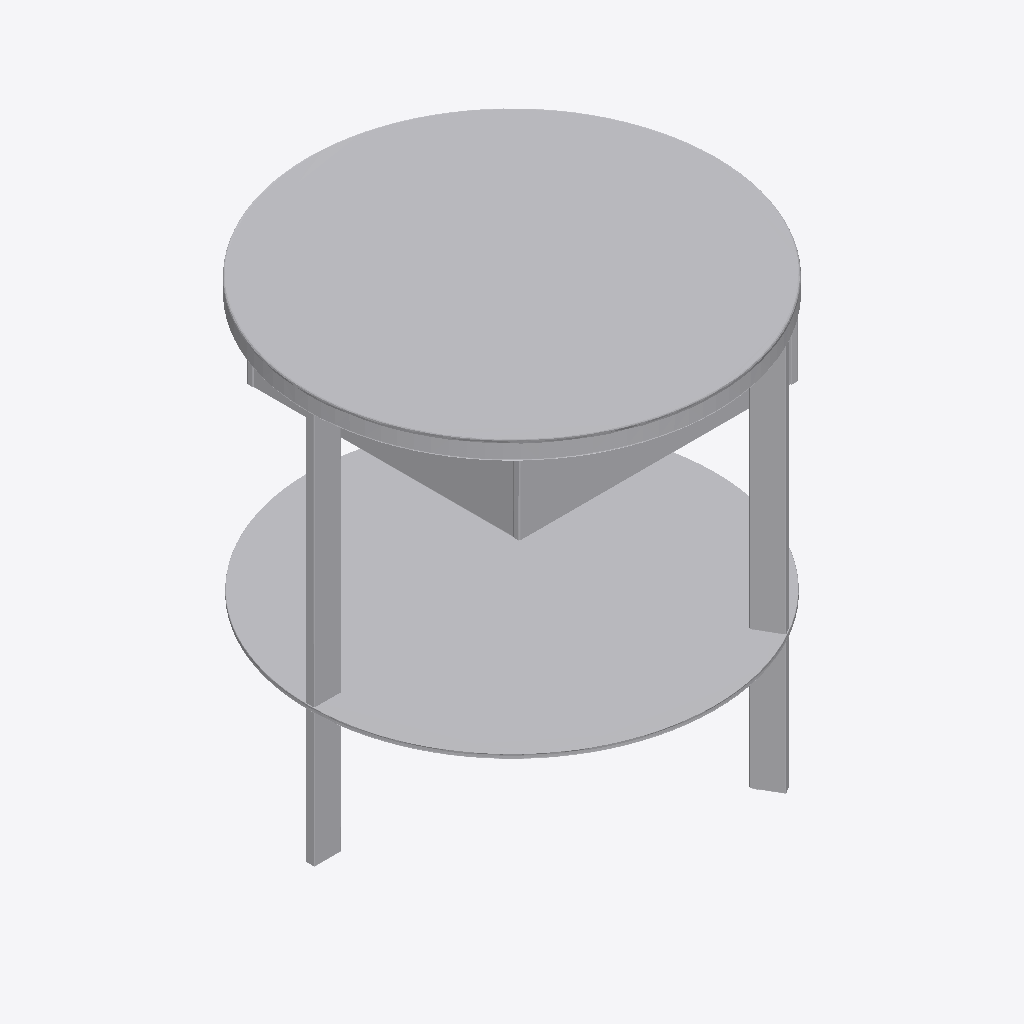
Isometric view of an IFC building model (IFC-SPF (STEP), schema IFC4, length unit millimetre), seen from the south-west, elements coloured by IFC class: 1 other element (light grey).
Extent 0.462 m × 0.462 m × 0.466 m (x, y, z). Storeys (2): FUR at 0.00 m; BEDG at 0.00 m. Elements (1): 1 IfcFurniture.

HEADER;
FILE_DESCRIPTION(('ViewDefinition [CoordinationView]'),'2;1');
FILE_NAME('','2026-09-09T18:14:31',(''),(''),'IfcOpenShell 0.8.4-e8eb5e4','IfcOpenShell 0.8.4-e8eb5e4','');
FILE_SCHEMA(('IFC4'));
ENDSEC;
DATA;
#1=IFCPROJECT('3hFmn2ED14Ofwsj$DzZ0HC',$,'My Project',$,$,$,$,(#2,#7),#8);
#16=IFCSITE('3iWnpcHW54tQCcUMk_yOsj',$,'My Site',$,$,#17,$,$,$,$,$,$,$,$);
#22=IFCBUILDING('0aVVbcf_9A9x07_Nod0gAP',#23,'My Building',$,$,#28,$,$,$,$,$,$);
#33=IFCBUILDINGSTOREY('1VjEk5I8XFmfiAYaLk_F_7',#34,'FUR',$,$,#35,$,$,$,$);
#4410=IFCBUILDINGSTOREY('3CWU3S86XCSwX9D$Z1ICqS',#4411,'BEDG',$,$,#4106,$,$,$,$);
#4103=IFCFURNITURE('1HZoxe$df4cBb4UXXH5J2S',#4104,'Furniture',$,$,#4105,#4115,$,$);
ENDSEC;
